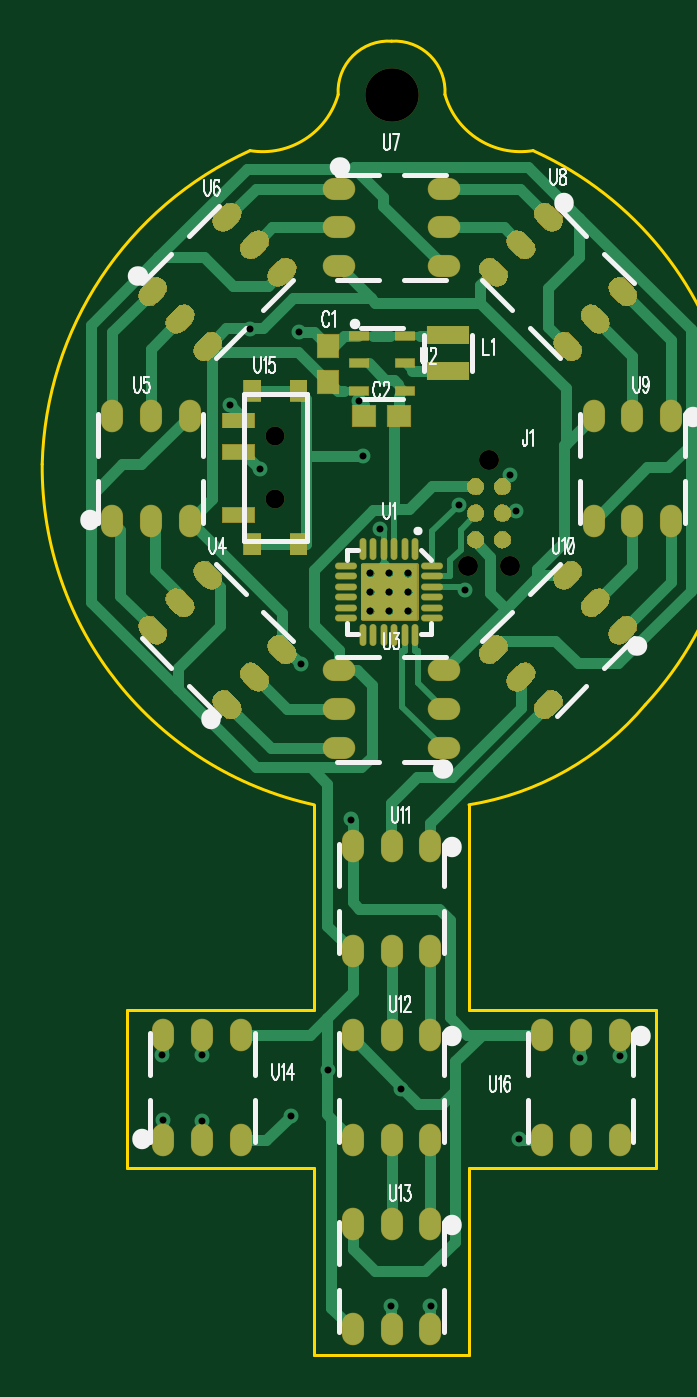
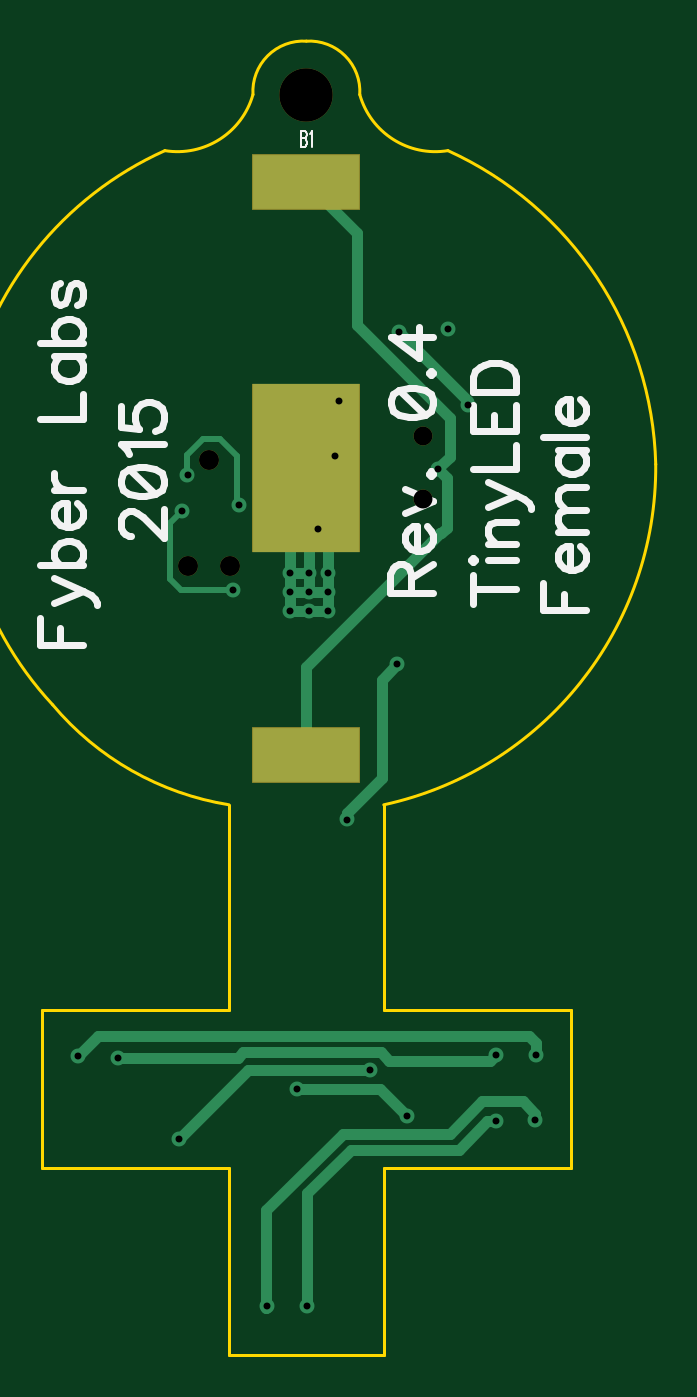
Circuit board: 9 layer files. Board 29.2 x 62.5 mm.
- drill: female.drl (813 bytes)
- bottom_copper: female.gbl (2259 bytes)
- bottom_silk: female.gbo (5802 bytes)
- bottom_mask: female.gbs (364 bytes)
- outline: female.gko (593 bytes)
- top_copper: female.gtl (19000 bytes)
- top_silk: female.gto (10059 bytes)
- paste: female.gtp (9287 bytes)
- top_mask: female.gts (28779 bytes)

=== drill: female.drl (813 bytes, source withheld) ===
=== bottom_copper: female.gbl ===
G04 DipTrace 2.4.0.2*
%INfemale.gbl*%
%MOMM*%
%ADD13C,0.508*%
%ADD15C,0.305*%
%ADD18R,5.08X2.6*%
%ADD19R,5.08X8.0*%
%ADD29C,0.711*%
%ADD38C,0.711*%
%FSLAX53Y53*%
G04*
G71*
G90*
G75*
G01*
%LNBottom*%
%LPD*%
X18939Y55171D2*
D13*
Y55364D1*
X22239Y58663D1*
X23605Y23545D2*
X29385D1*
X32677Y20253D1*
X25259Y52763D2*
X24669Y52172D1*
X26626D1*
X26506Y46296D2*
Y52052D1*
X26626Y52172D1*
X26506Y46296D2*
Y47196D1*
X27406D1*
Y46296D1*
Y45396D1*
X26506D1*
X25606D1*
Y46296D1*
Y47196D1*
X25094Y55373D2*
Y53704D1*
X26626Y52172D1*
X26061Y49306D2*
Y51607D1*
X26626Y52172D1*
X26506Y47196D2*
Y48861D1*
X26061Y49306D1*
X26506Y46296D2*
X27406D1*
Y51392D1*
X26626Y52172D1*
X25606Y46296D2*
Y51152D1*
X26626Y52172D1*
X25606Y46296D2*
X26506D1*
X24700Y35475D2*
Y35796D1*
X23043Y37452D1*
Y42100D1*
X22295Y42848D1*
X27057Y22662D2*
X23123D1*
X21838Y21377D1*
X32281Y51869D2*
D15*
Y52825D1*
X31532Y53574D1*
X30732D1*
X29907Y52749D1*
Y50535D1*
X29813Y50441D1*
X30119Y46390D2*
X32592D1*
X33134Y46931D1*
Y49559D1*
X32537Y50156D1*
X26626Y38532D2*
D13*
Y42728D1*
X20261Y49094D1*
X20209D1*
X19948Y49355D1*
Y51721D1*
X20356Y52129D1*
Y52197D1*
X19817Y52736D1*
Y54589D1*
X24203Y58976D1*
Y63389D1*
X26626Y65812D1*
X15704Y24275D2*
Y24837D1*
X16018Y25151D1*
X36542D1*
X37490Y24202D1*
X35592Y24129D2*
X29884D1*
X29626Y24388D1*
X23083D1*
X22681Y23987D1*
X17890D1*
X17601Y24275D1*
X15740Y21174D2*
Y21461D1*
X16339Y22060D1*
X18266D1*
X19804Y20521D1*
X24902D1*
X28542Y16881D1*
Y12240D1*
X28476Y12306D1*
X17601Y21137D2*
X18024D1*
X19388Y19773D1*
X24486D1*
X26579Y17681D1*
Y12342D1*
D38*
X25259Y52763D3*
X32281Y51869D3*
X32537Y50156D3*
X30119Y46390D3*
X29813Y50441D3*
X26061Y49306D3*
X22239Y58663D3*
X19874Y58808D3*
X25094Y55373D3*
X18939Y55171D3*
X20356Y52129D3*
X24700Y35475D3*
X22295Y42848D3*
X26579Y12342D3*
X28476Y12306D3*
X17601Y21137D3*
X15740Y21174D3*
X15704Y24275D3*
X17601D3*
X35592Y24129D3*
X37490Y24202D3*
X21838Y21377D3*
X32677Y20253D3*
X23605Y23545D3*
X27057Y22662D3*
D18*
X26626Y65812D3*
Y38532D3*
D19*
Y52172D3*
D29*
X27406Y47196D3*
Y46296D3*
Y45396D3*
X26506Y47196D3*
Y46296D3*
Y45396D3*
X25606Y47196D3*
Y46296D3*
Y45396D3*
M02*

=== bottom_silk: female.gbo ===
G04 DipTrace 2.4.0.2*
%INfemale.gbo*%
%MOMM*%
%ADD57C,0.118*%
%ADD58C,0.314*%
%FSLAX53Y53*%
G04*
G71*
G90*
G75*
G01*
%LNBotSilk*%
%LPD*%
X26905Y68228D2*
D57*
Y67462D1*
X26708D1*
X26642Y67499D1*
X26620Y67536D1*
X26599Y67608D1*
Y67717D1*
X26620Y67791D1*
X26642Y67827D1*
X26708Y67863D1*
X26642Y67900D1*
X26620Y67936D1*
X26599Y68009D1*
Y68082D1*
X26620Y68155D1*
X26642Y68192D1*
X26708Y68228D1*
X26905D1*
Y67863D2*
X26708D1*
X26458Y68081D2*
X26414Y68118D1*
X26348Y68227D1*
Y67462D1*
X39296Y45053D2*
D58*
Y43789D1*
X37254D1*
X38324D2*
Y44566D1*
X38616Y45780D2*
X37254Y46361D1*
X36866Y46168D1*
X36670Y45973D1*
X36574Y45780D1*
Y45681D1*
X38616Y46945D2*
X37254Y46361D1*
X39296Y47573D2*
X37254D1*
X38324D2*
X38519Y47768D1*
X38616Y47961D1*
Y48253D1*
X38519Y48447D1*
X38324Y48642D1*
X38032Y48739D1*
X37838D1*
X37546Y48642D1*
X37353Y48447D1*
X37254Y48253D1*
Y47961D1*
X37353Y47768D1*
X37546Y47573D1*
X38032Y49366D2*
Y50532D1*
X38227D1*
X38422Y50435D1*
X38519Y50339D1*
X38616Y50143D1*
Y49851D1*
X38519Y49658D1*
X38324Y49463D1*
X38032Y49366D1*
X37838D1*
X37546Y49463D1*
X37353Y49658D1*
X37254Y49851D1*
Y50143D1*
X37353Y50339D1*
X37546Y50532D1*
X38616Y51159D2*
X37254D1*
X38032D2*
X38324Y51258D1*
X38519Y51451D1*
X38616Y51647D1*
Y51939D1*
X39296Y54541D2*
X37254D1*
Y55707D1*
X38616Y57500D2*
X37254D1*
X38324D2*
X38519Y57307D1*
X38616Y57112D1*
Y56822D1*
X38519Y56627D1*
X38324Y56433D1*
X38032Y56335D1*
X37838D1*
X37546Y56433D1*
X37353Y56627D1*
X37254Y56822D1*
Y57112D1*
X37353Y57307D1*
X37546Y57500D1*
X39296Y58128D2*
X37254D1*
X38324D2*
X38519Y58323D1*
X38616Y58516D1*
Y58808D1*
X38519Y59001D1*
X38324Y59197D1*
X38032Y59293D1*
X37838D1*
X37546Y59197D1*
X37353Y59001D1*
X37254Y58808D1*
Y58516D1*
X37353Y58323D1*
X37546Y58128D1*
X38324Y60990D2*
X38519Y60894D1*
X38616Y60602D1*
Y60310D1*
X38519Y60018D1*
X38324Y59921D1*
X38130Y60018D1*
X38032Y60213D1*
X37935Y60698D1*
X37838Y60894D1*
X37643Y60990D1*
X37546D1*
X37353Y60894D1*
X37254Y60602D1*
Y60310D1*
X37353Y60018D1*
X37546Y59921D1*
X18682Y46420D2*
X16640D1*
X18682Y45739D2*
Y47100D1*
Y47728D2*
X18585Y47824D1*
X18682Y47923D1*
X18781Y47824D1*
X18682Y47728D1*
X18001Y47824D2*
X16640D1*
X18001Y48551D2*
X16640D1*
X17613D2*
X17905Y48843D1*
X18001Y49038D1*
Y49328D1*
X17905Y49523D1*
X17613Y49620D1*
X16640D1*
X18001Y50346D2*
X16640Y50928D1*
X16251Y50735D1*
X16056Y50539D1*
X15959Y50346D1*
Y50247D1*
X18001Y51512D2*
X16640Y50928D1*
X18682Y52139D2*
X16640D1*
Y53305D1*
X18682Y55195D2*
Y53933D1*
X16640D1*
Y55195D1*
X17709Y53933D2*
Y54710D1*
X18682Y55822D2*
X16640D1*
Y56503D1*
X16739Y56795D1*
X16932Y56990D1*
X17127Y57087D1*
X17417Y57184D1*
X17905D1*
X18197Y57087D1*
X18390Y56990D1*
X18585Y56795D1*
X18682Y56503D1*
Y55822D1*
X21653Y46253D2*
Y47127D1*
X21752Y47419D1*
X21849Y47518D1*
X22042Y47614D1*
X22237D1*
X22430Y47518D1*
X22529Y47419D1*
X22626Y47127D1*
Y46253D1*
X20584D1*
X21653Y46934D2*
X20584Y47614D1*
X21361Y48242D2*
Y49407D1*
X21557D1*
X21752Y49311D1*
X21849Y49214D1*
X21945Y49019D1*
Y48727D1*
X21849Y48534D1*
X21653Y48338D1*
X21361Y48242D1*
X21168D1*
X20876Y48338D1*
X20683Y48534D1*
X20584Y48727D1*
Y49019D1*
X20683Y49214D1*
X20876Y49407D1*
X21945Y50035D2*
X20584Y50619D1*
X21945Y51201D1*
X20779Y51925D2*
X20681Y51828D1*
X20584Y51925D1*
X20681Y52023D1*
X20779Y51925D1*
X22623Y55210D2*
X22527Y54918D1*
X22235Y54723D1*
X21750Y54626D1*
X21458D1*
X20973Y54723D1*
X20681Y54918D1*
X20584Y55210D1*
Y55403D1*
X20681Y55695D1*
X20973Y55888D1*
X21458Y55987D1*
X21750D1*
X22235Y55888D1*
X22527Y55695D1*
X22623Y55403D1*
Y55210D1*
X22235Y55888D2*
X20973Y54723D1*
X20779Y56711D2*
X20681Y56615D1*
X20584Y56711D1*
X20681Y56810D1*
X20779Y56711D1*
X20584Y58410D2*
X22623D1*
X21265Y57437D1*
Y58895D1*
X34971Y48971D2*
X35068D1*
X35263Y49067D1*
X35360Y49164D1*
X35456Y49359D1*
Y49748D1*
X35360Y49941D1*
X35263Y50037D1*
X35068Y50136D1*
X34875D1*
X34679Y50037D1*
X34389Y49844D1*
X33417Y48872D1*
Y50233D1*
X35456Y51444D2*
X35360Y51152D1*
X35068Y50957D1*
X34583Y50860D1*
X34291D1*
X33805Y50957D1*
X33513Y51152D1*
X33417Y51444D1*
Y51637D1*
X33513Y51929D1*
X33805Y52123D1*
X34291Y52221D1*
X34583D1*
X35068Y52123D1*
X35360Y51929D1*
X35456Y51637D1*
Y51444D1*
X35068Y52123D2*
X33805Y50957D1*
X35068Y52849D2*
X35167Y53044D1*
X35456Y53336D1*
X33417D1*
X35456Y55130D2*
Y54159D1*
X34583Y54063D1*
X34679Y54159D1*
X34778Y54451D1*
Y54741D1*
X34679Y55033D1*
X34486Y55228D1*
X34194Y55325D1*
X34001D1*
X33709Y55228D1*
X33513Y55033D1*
X33417Y54741D1*
Y54451D1*
X33513Y54159D1*
X33612Y54063D1*
X33805Y53964D1*
X15348Y46703D2*
Y45439D1*
X13307D1*
X14376D2*
Y46216D1*
X14084Y47331D2*
Y48496D1*
X14279D1*
X14475Y48400D1*
X14571Y48303D1*
X14668Y48108D1*
Y47816D1*
X14571Y47623D1*
X14376Y47427D1*
X14084Y47331D1*
X13891D1*
X13599Y47427D1*
X13406Y47623D1*
X13307Y47816D1*
Y48108D1*
X13406Y48303D1*
X13599Y48496D1*
X14668Y49124D2*
X13307D1*
X14279D2*
X14571Y49416D1*
X14668Y49611D1*
Y49901D1*
X14571Y50096D1*
X14279Y50193D1*
X13307D1*
X14279D2*
X14571Y50485D1*
X14668Y50680D1*
Y50970D1*
X14571Y51166D1*
X14279Y51264D1*
X13307D1*
X14668Y53058D2*
X13307D1*
X14376D2*
X14571Y52864D1*
X14668Y52669D1*
Y52379D1*
X14571Y52184D1*
X14376Y51991D1*
X14084Y51892D1*
X13891D1*
X13599Y51991D1*
X13406Y52184D1*
X13307Y52379D1*
Y52669D1*
X13406Y52864D1*
X13599Y53058D1*
X15348Y53685D2*
X13307D1*
X14084Y54313D2*
Y55478D1*
X14279D1*
X14475Y55382D1*
X14571Y55285D1*
X14668Y55090D1*
Y54798D1*
X14571Y54605D1*
X14376Y54409D1*
X14084Y54313D1*
X13891D1*
X13599Y54409D1*
X13406Y54605D1*
X13307Y54798D1*
Y55090D1*
X13406Y55285D1*
X13599Y55478D1*
M02*

=== bottom_mask: female.gbs ===
G04 DipTrace 2.4.0.2*
%INfemale.gbs*%
%MOMM*%
%ADD40C,2.54*%
%ADD41C,0.95*%
%ADD42C,0.9*%
%ADD55R,5.13X8.05*%
%ADD56R,5.13X2.65*%
%FSLAX53Y53*%
G04*
G71*
G90*
G75*
G01*
%LNBotMask*%
%LPD*%
D56*
X26626Y65812D3*
Y38532D3*
D55*
Y52172D3*
D40*
Y69952D3*
D41*
X31260Y52587D3*
X32276Y47507D3*
X30244D3*
D42*
X21100Y53703D3*
Y50703D3*
M02*

=== outline: female.gko ===
G04 DipTrace 2.4.0.2*
%INfemale.gko*%
%MOMM*%
%ADD11C,0.14*%
%FSLAX53Y53*%
G04*
G71*
G90*
G75*
G01*
%LNBoardOutline*%
%LPD*%
X10009Y52365D2*
D11*
G03X22943Y36170I16436J-137D01*
G01*
Y26391D1*
X14053D1*
Y18898D1*
X22943D1*
Y10008D1*
X30309D1*
Y18898D1*
X39199D1*
Y26391D1*
X30309D1*
Y36170D1*
G03X38690Y40922I-2188J13627D01*
G01*
G03X33357Y67285I-12119J11269D01*
G01*
G02X29166Y69952I-598J3686D01*
G01*
G03X26626Y72492I-2392J148D01*
G01*
G03X24086Y69952I-148J-2392D01*
G01*
G02X19895Y67285I-3593J1019D01*
G01*
G03X10009Y52365I6963J-15350D01*
G01*
M02*

=== top_copper: female.gtl (19000 bytes, source omitted) ===
=== top_silk: female.gto (10059 bytes, source omitted) ===
=== paste: female.gtp (9287 bytes, source omitted) ===
=== top_mask: female.gts (28779 bytes, source omitted) ===
